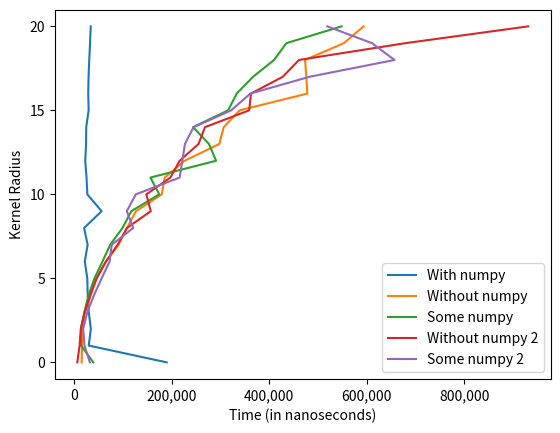

The matplotlib source for this figure:
import numpy as np
import matplotlib.pyplot as plt
import matplotlib.ticker as t
import math
import time

def main():
    print("Determine the best option to hold the kernels and calculate if based on formula")

    radiuses = [i for i in range(21)]

    with_numpy_times = [gk_with_numpy(radius, (2 * radius) + 1, ((2 * radius) + 1) / 2) for radius in radiuses]
    without_numpy_times = [gk_without_numpy(radius, (2 * radius) + 1, ((2 * radius) + 1) / 2) for radius in radiuses]
    with_some_numpy_times = [gk_with_some_numpy(radius, (2 * radius) + 1, ((2 * radius) + 1) / 2) for radius in radiuses]
    without_numpy2_times = [gk_without_numpy_2(radius, (2 * radius) + 1, ((2 * radius) + 1) / 2) for radius in radiuses]
    with_some_numpy2_times = [gk_with_some_numpy_2(radius, (2 * radius) + 1, ((2 * radius) + 1) / 2) for radius in radiuses]

    plt.ylabel('Kernel Radius')
    plt.xlabel('Time (in nanoseconds)')
    plt.yticks(np.arange(0, len(radiuses), step=5))
    plt.gca().get_xaxis().set_major_formatter(t.FuncFormatter(lambda x, p: format(int(x), ',')))
    plt.plot(with_numpy_times, radiuses, label="With numpy")
    plt.plot(without_numpy_times, radiuses, label="Without numpy")
    plt.plot(with_some_numpy_times, radiuses, label="Some numpy")
    plt.plot(without_numpy2_times, radiuses, label="Without numpy 2")
    plt.plot(with_some_numpy2_times, radiuses, label="Some numpy 2")
    plt.legend()
    plt.show()

# this is the best option
def gk_with_numpy(radius, length, sigma):
    start = time.time_ns()
    gaussian_kernel = np.fromfunction(lambda x, y: g(-radius + x, -radius + y, sigma), (length, length))
    gaussian_kernel /= np.sum(gaussian_kernel)
    end = time.time_ns()
    return end - start

def gk_without_numpy(radius, length, sigma):
    start = time.time_ns()
    gaussian_kernel = list(list(g(-radius + x, -radius + y, sigma)
                                for x in range(length))
                           for y in range(length))

    kernel_sum = math.fsum(math.fsum(r) for r in gaussian_kernel)

    for x in range(length):
        for y in range(length):
            gaussian_kernel[x][y] = gaussian_kernel[x][y] / kernel_sum

    x = np.array(gaussian_kernel)
    end = time.time_ns()
    return end - start

def gk_with_some_numpy(radius, length, sigma):
    start = time.time_ns()
    gaussian_kernel = list(list(g(-radius + x, -radius + y, sigma)
                                for x in range(length))
                           for y in range(length))

    x = np.array(gaussian_kernel)
    x /= np.sum(x)
    end = time.time_ns()
    return end - start

def gk_without_numpy_2(radius, length, sigma):
    start = time.time_ns()
    kernel_sum = 0

    gaussian_kernel = [[None for i in range(length)] for j in range(length)]
    for x in range(length):
        for y in range(length):
            kernel_value = g(-radius + x, -radius + y, sigma)
            gaussian_kernel[x][y] = kernel_value
            kernel_sum += kernel_value

    for x in range(length):
        for y in range(length):
            gaussian_kernel[x][y] = gaussian_kernel[x][y] / kernel_sum

    x = np.array(gaussian_kernel)
    end = time.time_ns()
    return end - start

def gk_with_some_numpy_2(radius, length, sigma):
    start = time.time_ns()
    kernel_sum = 0

    gaussian_kernel = [[None for i in range(length)] for j in range(length)]
    for x in range(length):
        for y in range(length):
            kernel_value = g(-radius + x, -radius + y, sigma)
            gaussian_kernel[x][y] = kernel_value
            kernel_sum += kernel_value

    x = np.array(gaussian_kernel)
    x /= kernel_sum
    end = time.time_ns()
    return end - start

def g(x, y,sigma):
    return 1 / (2 * math.pi * sigma * sigma) * (math.e ** (-((x * x) + (y * y)) / (2 * sigma * sigma)))

if __name__ == "__main__":
    main()
